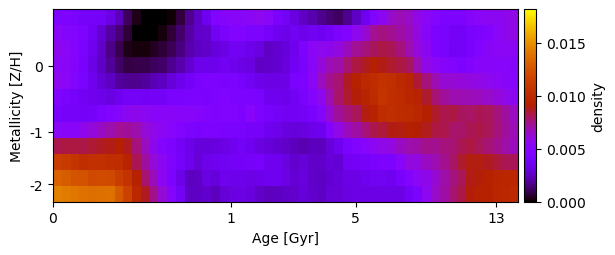

Source data for this figure (header and first rows):
4.566300233613228288e-03, 4.413597019508802566e-03, 4.191857146107884693e-03, 3.910390818199594581e-03, 3.927802943800748695e-03, 3.834626673002924056e-03, 3.302937526530172908e-03, 2.473429547628868980e-03, 1.089991829158803256e-03, 2.942756344253889432e-04, -3.083742178181346082e-04, -3.796817898524551820e-04, -6.892632392873246729e-05, 1.222287425530437345e-04, 7.733012631561396759e-04, 1.710955716539110279e-03, 2.618186140095185230e-03, 3.575704681388432084e-03, 4.629024609755904435e-03, 5.046559561789477726e-03, 5.217682675976680409e-03, 5.144620425519774720e-03, 5.345289935514534359e-03, 5.567712057132168622e-03
5.322434521366030229e-03, 4.947700293612847765e-03, 4.640034075608286471e-03, 4.419608386797890809e-03, 3.736915814683074415e-03, 2.907221262840888575e-03, 2.076011793109963123e-03, 1.461344860440224984e-03, 6.820582311690266642e-04, 4.449798594622327567e-05, -5.382433871641398217e-04, -3.071635877520033169e-04, 1.691937185669933604e-04, 7.004756202423964963e-04, 1.345342331420450134e-03, 2.025133173609116807e-03, 2.648775928988265135e-03, 2.736935294433736308e-03, 3.637286076230978119e-03, 4.311509111358805685e-03, 4.767947992003279678e-03, 4.622998213111479543e-03, 4.397030195939793593e-03, 4.408656882493011339e-03
5.620045334858257170e-03, 5.314945587506084319e-03, 4.814947948488143906e-03, 4.188369944581443391e-03, 3.495532839983878440e-03, 2.671277213703414886e-03, 1.647381526692802281e-03, 9.577189383767123606e-04, 3.125011638736066013e-04, 1.465085395436474178e-04, 2.062866115334733522e-04, 3.791613169093467845e-04, 6.755598889731499225e-04, 1.001815743396347819e-03, 1.523062669652577254e-03, 2.145771136017548663e-03, 2.495485509716329018e-03, 2.654131762104313796e-03, 3.028307853390072631e-03, 3.272109563972059633e-03, 3.733795483289404412e-03, 3.653596442989495621e-03, 3.419594633110762359e-03, 3.164004002137884696e-03
5.293635990750673002e-03, 5.217856938313280256e-03, 4.863808632504783638e-03, 4.120275140909352395e-03, 3.219998113661225354e-03, 2.612206449591309657e-03, 1.868719260058599677e-03, 1.242430464649144344e-03, 8.154965159324992783e-04, 8.701483620760202663e-04, 9.086731873962636871e-04, 1.066970088008063495e-03, 1.229362788407725076e-03, 1.731940641630109676e-03, 2.168283125805875716e-03, 2.735263337678928586e-03, 3.443903775061194807e-03, 3.467533337095776713e-03, 3.468116055550900072e-03, 3.698539039050749867e-03, 3.544867526881206356e-03, 3.252769573039060620e-03, 3.186476853566046989e-03, 2.581523192683011104e-03
5.600836669701458014e-03, 5.312365810702103855e-03, 4.746377155956456491e-03, 4.262170540853018642e-03, 3.595176776117429279e-03, 2.912672654021395031e-03, 2.513544357427320314e-03, 1.944049272840510812e-03, 1.829984210644486440e-03, 1.773950071936261034e-03, 1.986336778855144446e-03, 2.278738707299918925e-03, 2.499474666914123112e-03, 2.953053333143391967e-03, 3.430413659043248572e-03, 3.892733814807786564e-03, 4.140190117528263353e-03, 4.539283203270998851e-03, 4.532201257167063277e-03, 4.316101414010400754e-03, 4.346554162903475300e-03, 4.065191761740670658e-03, 3.632405606723261050e-03, 3.367155148082944492e-03
4.811890855735392360e-03, 4.239540384786480431e-03, 3.917423040902720185e-03, 3.735271541039249937e-03, 3.485705275950778254e-03, 3.378593794847918434e-03, 3.135277151548935843e-03, 3.571813630219528111e-03, 3.819327375747159047e-03, 3.812080774841645515e-03, 3.733593931989415658e-03, 3.891014765804440625e-03, 3.835466766414938940e-03, 4.210958764883966816e-03, 4.167588820395341787e-03, 4.401128707431156001e-03, 4.457881658997004878e-03, 4.314499832921542787e-03, 4.436100083006973803e-03, 4.657899866987549528e-03, 4.514078929737484411e-03, 4.367207449281913442e-03, 4.386051298262803530e-03, 4.136648676213739231e-03
4.251838929486116518e-03, 3.985315577162934324e-03, 3.960308793514793861e-03, 3.844029861021928778e-03, 4.025041311938542740e-03, 4.378464874967933490e-03, 4.699575614275578427e-03, 5.015110801719328652e-03, 5.496862404921996036e-03, 5.678220587751258569e-03, 5.537091149627884797e-03, 5.250499868582477261e-03, 5.248578828649230234e-03, 5.248883212728699434e-03, 5.146475424066252781e-03, 5.103225893693864867e-03, 4.996198353823224497e-03, 4.844482016773089643e-03, 4.606322655077621855e-03, 4.680530884955135668e-03, 4.708326649001219610e-03, 4.515299998953651098e-03, 5.098852930277079400e-03, 4.517701754623450368e-03
5.313832313312881819e-03, 5.181957703452336368e-03, 5.238294128846752822e-03, 5.692663314010000877e-03, 6.109844053451271746e-03, 6.583098003481768594e-03, 6.954869563063285909e-03, 7.278386884056247882e-03, 7.216706229396764420e-03, 6.939673908176530008e-03, 6.243878205522760717e-03, 5.883023546132648031e-03, 5.472774632325177156e-03, 5.077245824227189300e-03, 4.795634536927568387e-03, 4.365878004138134399e-03, 4.193494999110524216e-03, 4.418276140665035670e-03, 4.462685985365564406e-03, 4.288815544481582726e-03, 4.145784807634498789e-03, 4.199239734170440164e-03, 3.968756702694991104e-03, 3.974042570466952001e-03
8.210978030946773643e-03, 8.334730742053467548e-03, 8.361620510816064958e-03, 8.304905512894963926e-03, 8.530228160148601788e-03, 8.710954467866172807e-03, 8.836351588259554884e-03, 9.116039086774500172e-03, 8.674163930516703980e-03, 7.643882513124364460e-03, 6.678422301438418328e-03, 5.687447116738036761e-03, 4.895474421442153230e-03, 4.418385309296410032e-03, 3.842911913662126061e-03, 3.388827096624395189e-03, 3.056053308438314367e-03, 3.024889494134559015e-03, 3.109550732847969363e-03, 3.297821353442705484e-03, 3.555124168718916226e-03, 3.820697510675779944e-03, 3.572254557841940577e-03, 3.159530010210200978e-03
1.131127682817814270e-02, 1.109165574209905643e-02, 1.074365906163291494e-02, 1.026625331269391539e-02, 1.045457516785803891e-02, 1.047200878066325246e-02, 1.028319339939221845e-02, 1.019457963829286350e-02, 9.468549349708518803e-03, 8.138329565635779236e-03, 7.117310807496796815e-03, 6.198889649843548726e-03, 5.403917942384637609e-03, 4.609534383875768179e-03, 3.947023975317295701e-03, 3.537836419690836270e-03, 2.915406242374310453e-03, 3.388216363274966416e-03, 3.580152367613163942e-03, 3.687047257880094603e-03, 3.781958853753087952e-03, 3.884887843102410431e-03, 3.967765665922176610e-03, 4.081477937670776115e-03
1.320085889248992679e-02, 1.297739188367991355e-02, 1.256500124840001856e-02, 1.248037443979251385e-02, 1.205370121061032258e-02, 1.210478388414216143e-02, 1.205069353417325372e-02, 1.141978244548449636e-02, 1.070765710956755011e-02, 9.321016322407942034e-03, 7.812893987041685806e-03, 6.691526617036977660e-03, 5.469386499951254567e-03, 4.399654832755068266e-03, 3.361174904862187108e-03, 2.492606260451331150e-03, 2.570566042656234704e-03, 3.157917648328536359e-03, 3.024660592118721004e-03, 3.540209477085761412e-03, 3.476792288144228780e-03, 3.455856861598935632e-03, 3.279179303111801839e-03, 3.433714635365024519e-03
1.444743171366934600e-02, 1.422786630077282899e-02, 1.405546064046291066e-02, 1.391273799506209836e-02, 1.374490711305490463e-02, 1.383378947897098525e-02, 1.387226807389120922e-02, 1.281921782830941318e-02, 1.158410481824595495e-02, 9.833564968994788422e-03, 8.715286978100167739e-03, 7.398330956236787506e-03, 6.204354225718630884e-03, 5.008185488047618011e-03, 3.776508463043810795e-03, 2.594093428446748572e-03, 2.615642541813149955e-03, 2.701694599464949612e-03, 2.419967763314789713e-03, 2.941011852323057504e-03, 3.185570381831826989e-03, 3.281813382817038664e-03, 3.096678852235888475e-03, 2.674986755832058690e-03
